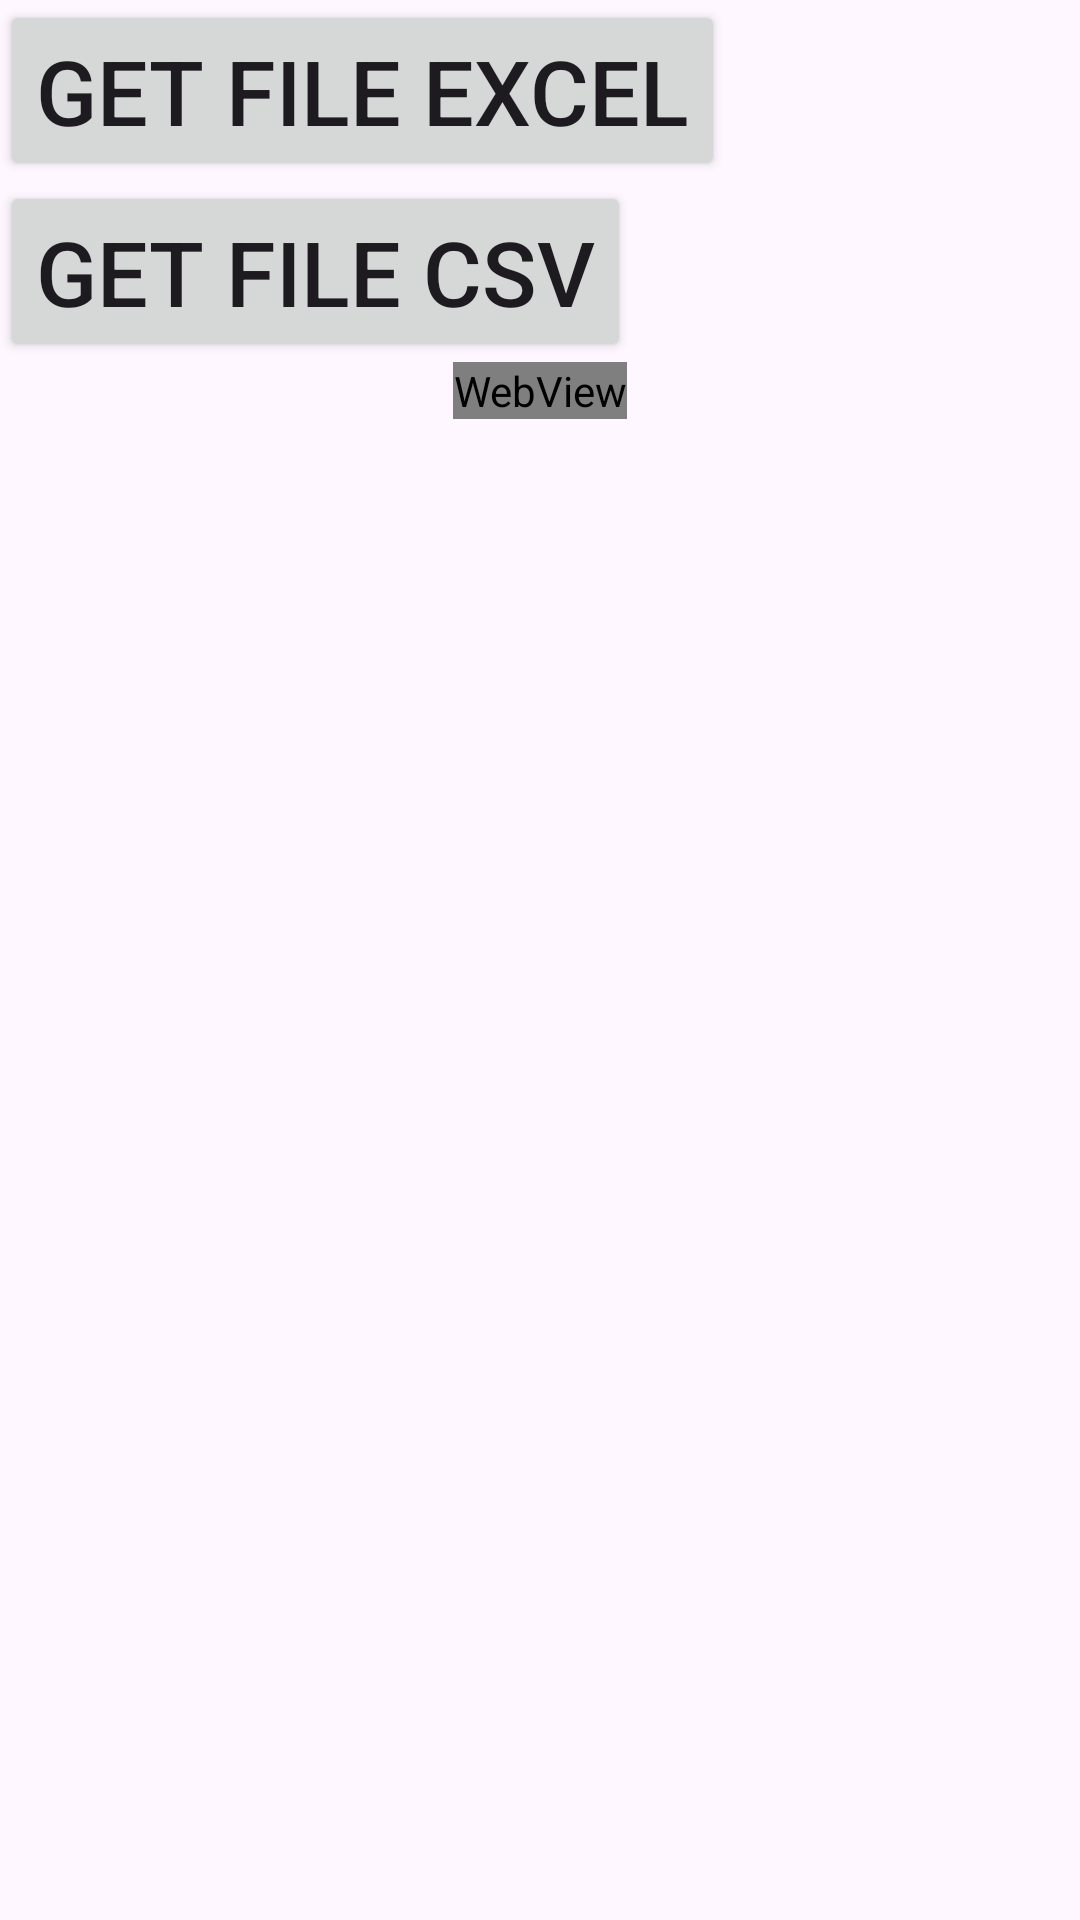

Produce the Android XML layout that renders to this screen, including the resource entries it uses.
<!-- AndroidManifest.xml: application theme Theme.CertiMaker -->
<!-- res/layout/activity_excel_and_csv.xml -->
<?xml version="1.0" encoding="utf-8"?>
<LinearLayout xmlns:android="http://schemas.android.com/apk/res/android"
    xmlns:app="http://schemas.android.com/apk/res-auto"
    xmlns:tools="http://schemas.android.com/tools"
    android:layout_width="match_parent"
    android:layout_height="match_parent"
    tools:context=".ExcelAndCsv"
    android:orientation="vertical">

    <Button
        android:layout_width="wrap_content"
        android:layout_height="wrap_content"
        android:text="get file excel"
        android:textSize="30dp"
        android:id="@+id/file_get_excel"/>

    <Button
        android:layout_width="wrap_content"
        android:layout_height="wrap_content"
        android:text="get file csv"
        android:textSize="30dp"
        android:id="@+id/file_get_csv"/>
    <WebView
        android:layout_width="wrap_content"
        android:layout_height="wrap_content"
        android:layout_gravity="center"
        android:id="@+id/web"/>


</LinearLayout>
<!-- resources referenced by this layout -->
<resources>
  <style name="Theme.CertiMaker" parent="Base.Theme.CertiMaker" />
  <style name="Base.Theme.CertiMaker" parent="Theme.Material3.DayNight.NoActionBar">
          
          
      </style>
</resources>
